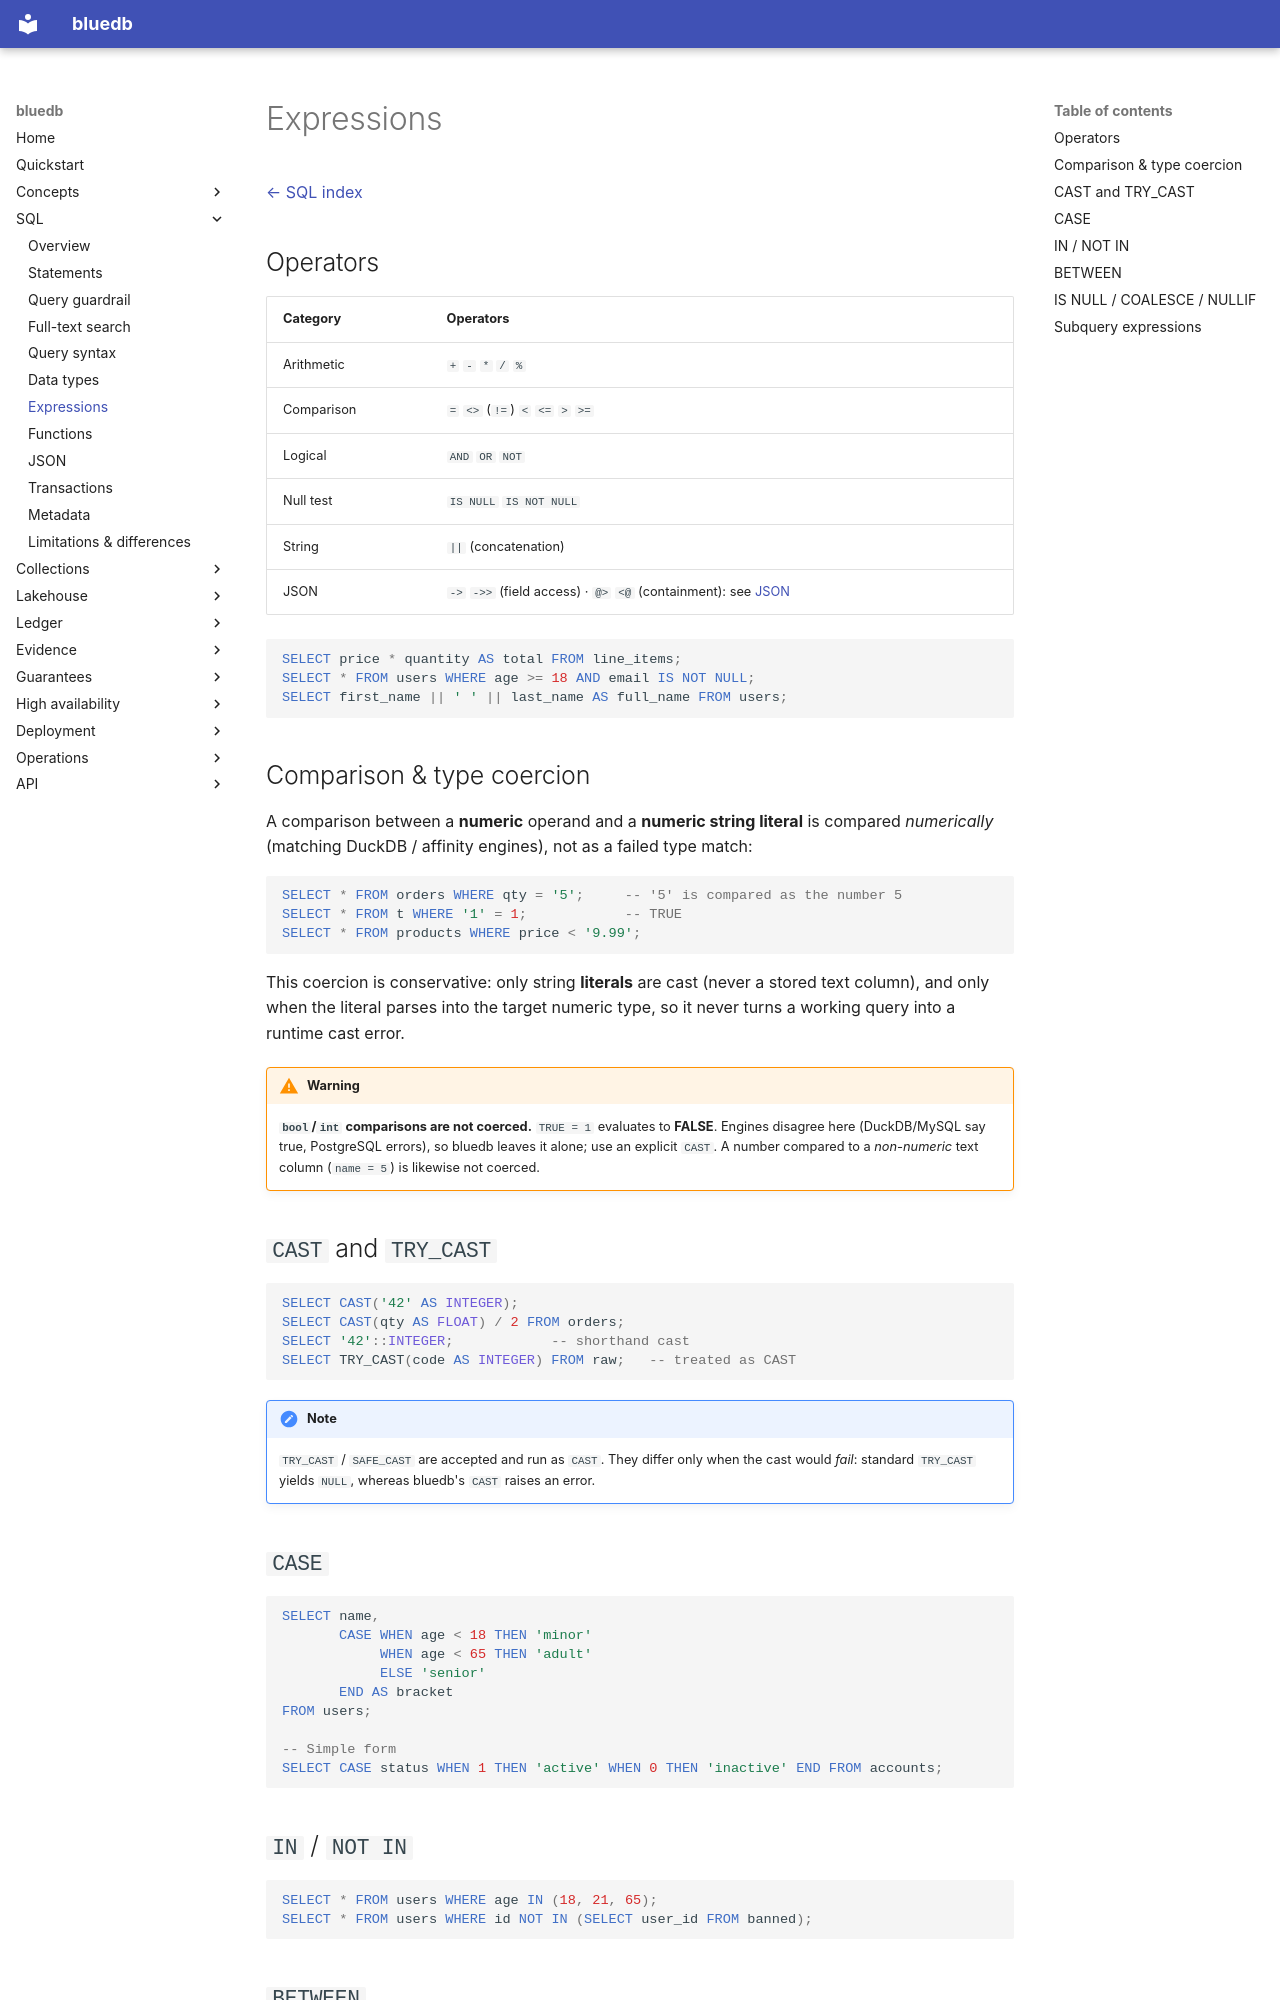

repository: bluecopa/bluedb · page: sql/expressions/index.html · generator: mkdocs

# Expressions

[← SQL index](README.md)

## Operators

| Category | Operators |
|----------|-----------|
| Arithmetic | `+` `-` `*` `/` `%` |
| Comparison | `=` `<>` (`!=`) `<` `<=` `>` `>=` |
| Logical | `AND` `OR` `NOT` |
| Null test | `IS NULL` `IS NOT NULL` |
| String | `||` (concatenation) |
| JSON | `->` `->>` (field access) · `@>` `<@` (containment): see [JSON](json.md) |

```sql
SELECT price * quantity AS total FROM line_items;
SELECT * FROM users WHERE age >= 18 AND email IS NOT NULL;
SELECT first_name || ' ' || last_name AS full_name FROM users;
```

## Comparison & type coercion

A comparison between a **numeric** operand and a **numeric string literal** is
compared *numerically* (matching DuckDB / affinity engines), not as a failed
type match:

```sql
SELECT * FROM orders WHERE qty = '5';     -- '5' is compared as the number 5
SELECT * FROM t WHERE '1' = 1;            -- TRUE
SELECT * FROM products WHERE price < '9.99';
```

This coercion is conservative: only string **literals** are cast (never a stored
text column), and only when the literal parses into the target numeric type, so
it never turns a working query into a runtime cast error.

!!! warning
    **`bool`/`int` comparisons are not coerced.** `TRUE = 1` evaluates to
    **FALSE**. Engines disagree here (DuckDB/MySQL say true, PostgreSQL errors), so
    bluedb leaves it alone; use an explicit `CAST`. A number compared to a
    *non-numeric* text column (`name = 5`) is likewise not coerced.

## `CAST` and `TRY_CAST`

```sql
SELECT CAST('42' AS INTEGER);
SELECT CAST(qty AS FLOAT) / 2 FROM orders;
SELECT '42'::INTEGER;            -- shorthand cast
SELECT TRY_CAST(code AS INTEGER) FROM raw;   -- treated as CAST
```

!!! note
    `TRY_CAST` / `SAFE_CAST` are accepted and run as `CAST`. They differ
    only when the cast would *fail*: standard `TRY_CAST` yields `NULL`, whereas
    bluedb's `CAST` raises an error.

## `CASE`

```sql
SELECT name,
       CASE WHEN age < 18 THEN 'minor'
            WHEN age < 65 THEN 'adult'
            ELSE 'senior'
       END AS bracket
FROM users;

-- Simple form
SELECT CASE status WHEN 1 THEN 'active' WHEN 0 THEN 'inactive' END FROM accounts;
```
